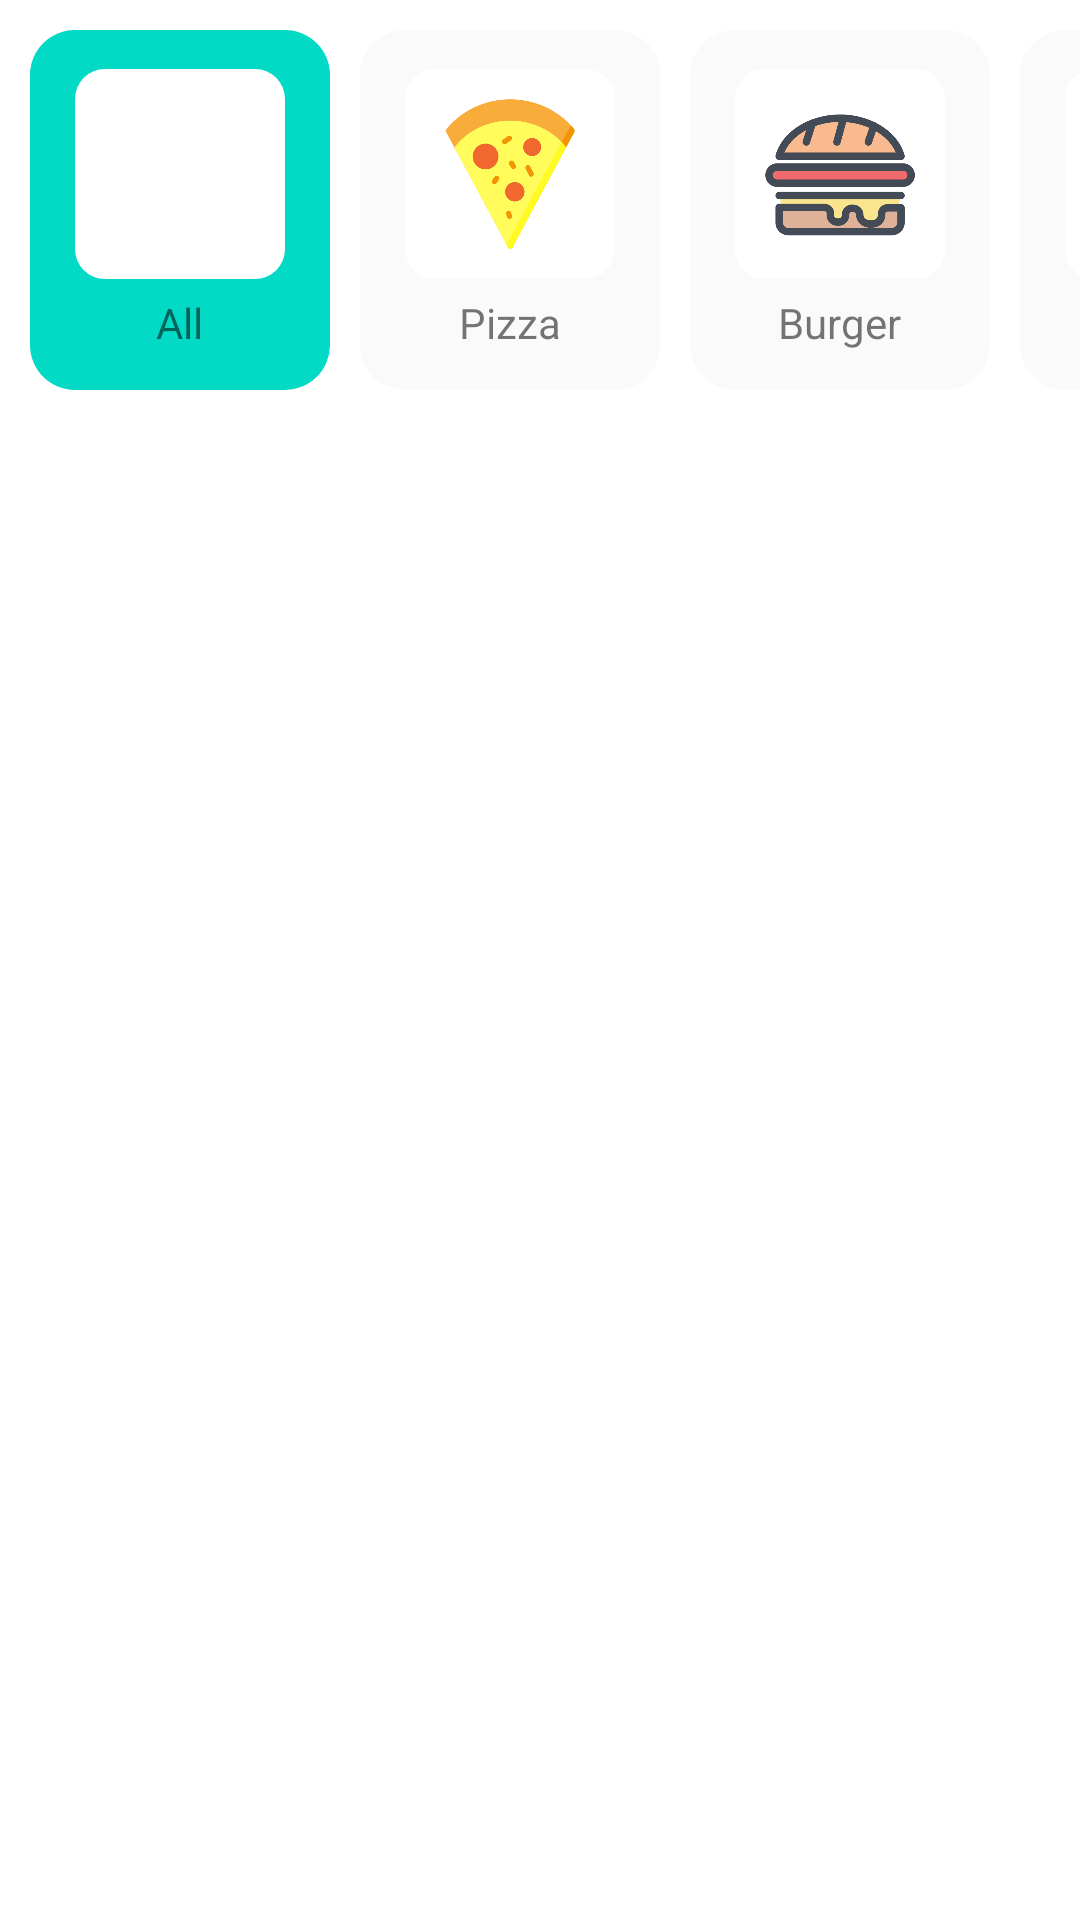

Reconstruct the res/layout file that produces this screen, plus the resources it refers to.
<!-- AndroidManifest.xml: application theme Theme.MealMoversKotlin -->
<!-- res/layout/horizontal_list_categories.xml -->
<?xml version="1.0" encoding="utf-8"?>
<layout>

<HorizontalScrollView xmlns:android="http://schemas.android.com/apk/res/android"
    xmlns:app="http://schemas.android.com/apk/res-auto"
    xmlns:tools="http://schemas.android.com/tools"
    android:id="@+id/mainLayout"
    android:layout_width="match_parent"
    android:layout_height="wrap_content"
    android:scrollbars="none">

    <LinearLayout
        android:layout_width="match_parent"
        android:layout_height="match_parent"
        android:padding="10dp"
        android:orientation="horizontal">

        <LinearLayout
            android:id="@+id/all"
            android:layout_width="100dp"
            android:layout_height="120dp"
            android:orientation="vertical"
            android:gravity="center"
            android:padding="10dp"
            android:layout_marginRight="10dp"
            android:background="@drawable/category_item_selected">

            <LinearLayout
                android:layout_width="70dp"
                android:layout_height="70dp"
                android:gravity="center"
                android:background="@drawable/category_item_image_background">

                <ImageView

                    android:layout_width="45dp"
                    android:layout_height="45dp"
                    android:src="@drawable/food_location_icon"
                    />
            </LinearLayout>
            <TextView
                android:id="@+id/textView"
                android:layout_width="wrap_content"
                android:layout_height="wrap_content"
                android:layout_marginTop="5dp"
                android:text="All" />

        </LinearLayout>
        <LinearLayout
            android:id="@+id/pizza_icon"
            android:layout_width="100dp"
            android:layout_height="120dp"
            android:orientation="vertical"
            android:layout_marginRight="10dp"
            android:gravity="center"
            android:padding="10dp"
            android:background="@drawable/category_item">

            <LinearLayout
                android:layout_width="70dp"
                android:layout_height="70dp"
                android:gravity="center"
                android:background="@drawable/category_item_image_background">

                <ImageView
                    android:id="@+id/imageView8"
                    android:layout_width="55dp"
                    android:layout_height="55dp"

                    android:src="@drawable/pizza"
                    />
            </LinearLayout>
            <TextView

                android:layout_width="wrap_content"
                android:layout_height="wrap_content"
                android:layout_marginTop="5dp"
                android:text="Pizza" />

        </LinearLayout>

        <LinearLayout
            android:id="@+id/burgerIcon"
            android:layout_width="100dp"
            android:layout_height="120dp"
            android:orientation="vertical"
            android:gravity="center"
            android:padding="10dp"
            android:layout_marginRight="10dp"
            android:background="@drawable/category_item">

            <LinearLayout
                android:layout_width="70dp"
                android:layout_height="70dp"
                android:gravity="center"
                android:background="@drawable/category_item_image_background">

                <ImageView
                    android:layout_width="50dp"
                    android:layout_height="50dp"
                    android:src="@drawable/burger_image"
                    />
            </LinearLayout>
            <TextView

                android:layout_width="wrap_content"
                android:layout_height="wrap_content"
                android:layout_marginTop="5dp"
                android:text="Burger" />

        </LinearLayout>

        <LinearLayout
            android:id="@+id/sushiIcon"
            android:layout_width="100dp"
            android:layout_height="120dp"
            android:orientation="vertical"
            android:gravity="center"
            android:layout_marginRight="10dp"
            android:padding="10dp"
            android:background="@drawable/category_item">

            <LinearLayout
                android:layout_width="70dp"
                android:layout_height="70dp"
                android:gravity="center"
                android:background="@drawable/category_item_image_background">

                <ImageView
                    android:layout_width="58dp"
                    android:layout_height="58dp"
                    android:src="@drawable/sushi_food_icon"
                    />
            </LinearLayout>
            <TextView

                android:layout_width="wrap_content"
                android:layout_height="wrap_content"
                android:layout_marginTop="5dp"
                android:text="Sushi" />

        </LinearLayout>

        <LinearLayout
            android:id="@+id/donerIcon"
            android:layout_width="100dp"
            android:layout_height="120dp"
            android:orientation="vertical"
            android:gravity="center"
            android:padding="10dp"
            android:background="@drawable/category_item">

            <LinearLayout
                android:layout_width="70dp"
                android:layout_height="70dp"
                android:gravity="center"
                android:background="@drawable/category_item_image_background">

                <ImageView
                    android:layout_width="50dp"
                    android:layout_height="50dp"
                    android:src="@drawable/wrap_icon"
                    />
            </LinearLayout>
            <TextView

                android:layout_width="wrap_content"
                android:layout_height="wrap_content"
                android:layout_marginTop="5dp"
                android:text="Döner" />

        </LinearLayout>
    </LinearLayout>
</HorizontalScrollView>
</layout>
<!-- resources referenced by this layout -->
<resources>
  <!-- drawable burger_image: png bitmap (drawable-v24, 16297 bytes) -->
  <!-- drawable category_item (drawable-v24) -->
  <?xml version="1.0" encoding="utf-8"?>
  <shape xmlns:android="http://schemas.android.com/apk/res/android">
  
      <corners android:radius="15dp" />
      <solid android:color="#fafafa"/>
  </shape>
  <!-- drawable category_item_image_background (drawable-v24) -->
  <?xml version="1.0" encoding="utf-8"?>
  <shape xmlns:android="http://schemas.android.com/apk/res/android">
  
      <corners android:radius="10dp" />
      <solid android:color="#ffffff"/>
  </shape>
  <!-- drawable category_item_selected (drawable-v24) -->
  <?xml version="1.0" encoding="utf-8"?>
  <shape xmlns:android="http://schemas.android.com/apk/res/android">
  
      <corners android:radius="15dp" />
      <solid android:color="@color/teal_200"/>
  </shape>
  <!-- drawable pizza: png bitmap (drawable-v24, 20526 bytes) -->
  <!-- drawable sushi_food_icon: png bitmap (drawable-v24, 45324 bytes) -->
  <!-- drawable wrap_icon: png bitmap (drawable-v24, 20101 bytes) -->
  <style name="Theme.MealMoversKotlin" parent="Theme.MaterialComponents.DayNight.NoActionBar">
          
          <item name="colorPrimary">@color/purple_500</item>
          <item name="colorPrimaryVariant">@color/purple_700</item>
          <item name="colorOnPrimary">@color/white</item>
          
          <item name="colorSecondary">@color/teal_200</item>
          <item name="colorSecondaryVariant">@color/teal_700</item>
          <item name="colorOnSecondary">@color/black</item>
          
          <item name="android:statusBarColor">@android:color/transparent</item>
          <item name="android:windowLightStatusBar">true</item>
          
  
  
          
          
      </style>
  <color name="teal_200">#FF03DAC5</color>
  <color name="purple_500">#FF6200EE</color>
  <color name="purple_700">#FF3700B3</color>
  <color name="white">#FFFFFFFF</color>
  <color name="teal_700">#FF018786</color>
  <color name="black">#FF000000</color>
</resources>
